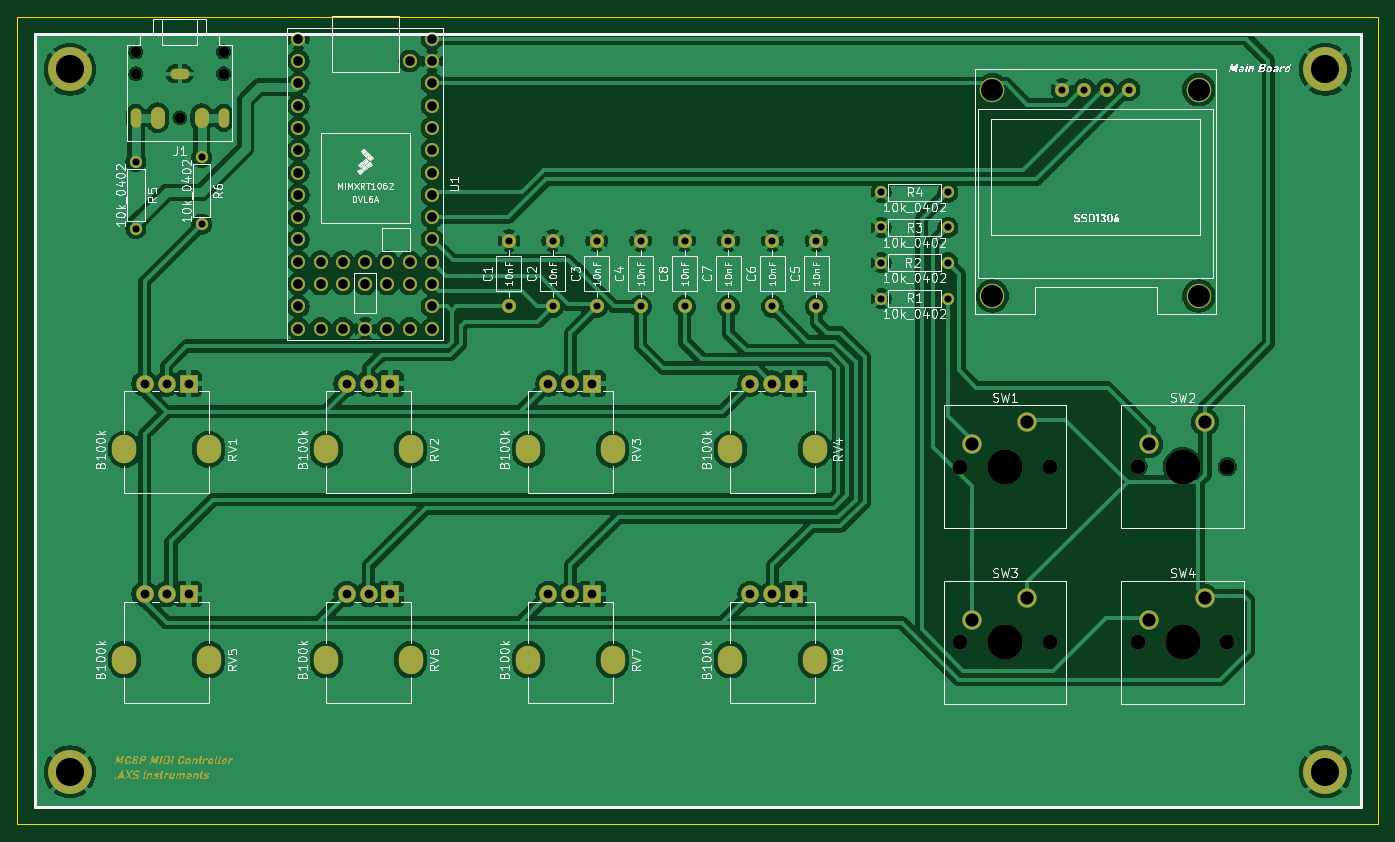
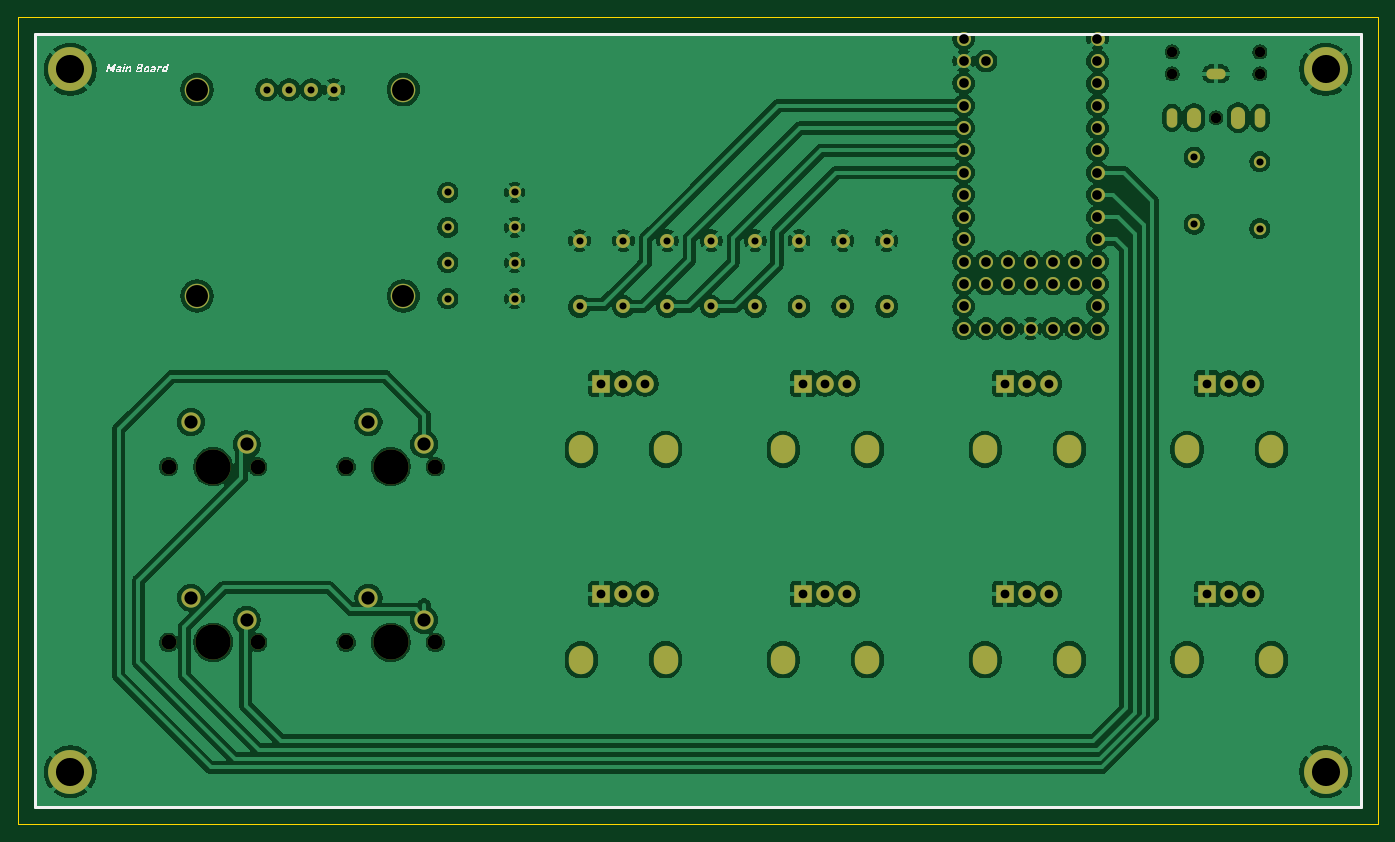
Circuit board: 11 layer files. Board 155.0 x 92.0 mm.
- bottom_copper: MC8P_MIDI_CONTROLLER-B_Cu.gbr (256907 bytes)
- bottom_mask: MC8P_MIDI_CONTROLLER-B_Mask.gbr (5499 bytes)
- paste: MC8P_MIDI_CONTROLLER-B_Paste.gbr (463 bytes)
- bottom_silk: MC8P_MIDI_CONTROLLER-B_Silkscreen.gbr (11551 bytes)
- outline: MC8P_MIDI_CONTROLLER-Edge_Cuts.gbr (617 bytes)
- top_copper: MC8P_MIDI_CONTROLLER-F_Cu.gbr (221121 bytes)
- top_mask: MC8P_MIDI_CONTROLLER-F_Mask.gbr (39308 bytes)
- paste: MC8P_MIDI_CONTROLLER-F_Paste.gbr (463 bytes)
- top_silk: MC8P_MIDI_CONTROLLER-F_Silkscreen.gbr (139492 bytes)
- drill: MC8P_MIDI_CONTROLLER-NPTH.drl (860 bytes)
- drill: MC8P_MIDI_CONTROLLER-PTH.drl (3514 bytes)

=== bottom_copper: MC8P_MIDI_CONTROLLER-B_Cu.gbr (256907 bytes, source omitted) ===
=== bottom_mask: MC8P_MIDI_CONTROLLER-B_Mask.gbr ===
%TF.GenerationSoftware,KiCad,Pcbnew,9.0.2*%
%TF.CreationDate,2025-08-22T18:27:53+01:00*%
%TF.ProjectId,MC8P_MIDI_CONTROLLER,4d433850-5f4d-4494-9449-5f434f4e5452,rev?*%
%TF.SameCoordinates,Original*%
%TF.FileFunction,Soldermask,Bot*%
%TF.FilePolarity,Negative*%
%FSLAX46Y46*%
G04 Gerber Fmt 4.6, Leading zero omitted, Abs format (unit mm)*
G04 Created by KiCad (PCBNEW 9.0.2) date 2025-08-22 18:27:53*
%MOMM*%
%LPD*%
G01*
G04 APERTURE LIST*
%ADD10C,1.397000*%
%ADD11O,2.780000X3.240000*%
%ADD12R,2.000000X2.000000*%
%ADD13C,2.000000*%
%ADD14C,2.800000*%
%ADD15C,1.600000*%
%ADD16C,5.000000*%
%ADD17C,1.700000*%
%ADD18C,4.000000*%
%ADD19C,2.200000*%
%ADD20C,1.200000*%
%ADD21O,1.200000X2.200000*%
%ADD22O,1.600000X2.300000*%
%ADD23O,2.200000X1.200000*%
%ADD24O,1.600000X2.500000*%
G04 APERTURE END LIST*
D10*
%TO.C,R5*%
X33480000Y-44120000D03*
X33480000Y-36500000D03*
%TD*%
%TO.C,R3*%
X125980000Y-44000000D03*
X118360000Y-44000000D03*
%TD*%
%TO.C,R2*%
X125980000Y-48000000D03*
X118360000Y-48000000D03*
%TD*%
D11*
%TO.C,RV5*%
X41782700Y-93244200D03*
X32182700Y-93244200D03*
D12*
X39482700Y-85744200D03*
D13*
X36982700Y-85744200D03*
X34482700Y-85744200D03*
%TD*%
D11*
%TO.C,RV6*%
X64782700Y-93244200D03*
X55182700Y-93244200D03*
D12*
X62482700Y-85744200D03*
D13*
X59982700Y-85744200D03*
X57482700Y-85744200D03*
%TD*%
D14*
%TO.C,SSD1306*%
X154540000Y-51805000D03*
X154540000Y-28305000D03*
X131040000Y-51805000D03*
X131040000Y-28305000D03*
D15*
X146600000Y-28305000D03*
X144060000Y-28305000D03*
X141520000Y-28305000D03*
X138980000Y-28305000D03*
%TD*%
D16*
%TO.C,REF\u002A\u002A*%
X25980000Y-26000000D03*
%TD*%
D10*
%TO.C,R1*%
X125980000Y-52100000D03*
X118360000Y-52100000D03*
%TD*%
D17*
%TO.C,SW2*%
X147630000Y-71250000D03*
D18*
X152710000Y-71250000D03*
D17*
X157790000Y-71250000D03*
D19*
X155250000Y-66170000D03*
X148900000Y-68710000D03*
%TD*%
D15*
%TO.C,C3*%
X85980000Y-53000000D03*
X85980000Y-45500000D03*
%TD*%
D16*
%TO.C,REF\u002A\u002A*%
X168980000Y-26000000D03*
%TD*%
D11*
%TO.C,RV2*%
X64782700Y-69284200D03*
X55182700Y-69284200D03*
D12*
X62482700Y-61784200D03*
D13*
X59982700Y-61784200D03*
X57482700Y-61784200D03*
%TD*%
D15*
%TO.C,C7*%
X100980000Y-53000000D03*
X100980000Y-45500000D03*
%TD*%
D11*
%TO.C,RV4*%
X110782700Y-69284200D03*
X101182700Y-69284200D03*
D12*
X108482700Y-61784200D03*
D13*
X105982700Y-61784200D03*
X103482700Y-61784200D03*
%TD*%
D15*
%TO.C,C1*%
X75980000Y-53000000D03*
X75980000Y-45500000D03*
%TD*%
D17*
%TO.C,SW3*%
X127400000Y-91250000D03*
D18*
X132480000Y-91250000D03*
D17*
X137560000Y-91250000D03*
D19*
X135020000Y-86170000D03*
X128670000Y-88710000D03*
%TD*%
D11*
%TO.C,RV8*%
X110782700Y-93244200D03*
X101182700Y-93244200D03*
D12*
X108482700Y-85744200D03*
D13*
X105982700Y-85744200D03*
X103482700Y-85744200D03*
%TD*%
D15*
%TO.C,C4*%
X90980000Y-53000000D03*
X90980000Y-45500000D03*
%TD*%
D17*
%TO.C,SW1*%
X127400000Y-71250000D03*
D18*
X132480000Y-71250000D03*
D17*
X137560000Y-71250000D03*
D19*
X135020000Y-66170000D03*
X128670000Y-68710000D03*
%TD*%
D16*
%TO.C,*%
X25980000Y-106000000D03*
%TD*%
D15*
%TO.C,C8*%
X95980000Y-53000000D03*
X95980000Y-45500000D03*
%TD*%
D11*
%TO.C,RV1*%
X41782700Y-69284200D03*
X32182700Y-69284200D03*
D12*
X39482700Y-61784200D03*
D13*
X36982700Y-61784200D03*
X34482700Y-61784200D03*
%TD*%
D15*
%TO.C,U1*%
X51980000Y-22500000D03*
X51980000Y-25040000D03*
X51980000Y-27580000D03*
X51980000Y-30120000D03*
X51980000Y-32660000D03*
X51980000Y-35200000D03*
X51980000Y-37740000D03*
X51980000Y-40280000D03*
X51980000Y-42820000D03*
X51980000Y-45360000D03*
X51980000Y-47900000D03*
X51980000Y-50440000D03*
X51980000Y-52980000D03*
X51980000Y-55520000D03*
X54520000Y-55520000D03*
X57060000Y-55520000D03*
X59600000Y-55520000D03*
X62140000Y-55520000D03*
X64680000Y-55520000D03*
X67220000Y-55520000D03*
X67220000Y-52980000D03*
X67220000Y-50440000D03*
X67220000Y-47900000D03*
X67220000Y-45360000D03*
X67220000Y-42820000D03*
X67220000Y-40280000D03*
X67220000Y-37740000D03*
X67220000Y-35200000D03*
X67220000Y-32660000D03*
X67220000Y-30120000D03*
X67220000Y-27580000D03*
X67220000Y-25040000D03*
X67220000Y-22500000D03*
X64680000Y-25040000D03*
X64680000Y-50440000D03*
X64680000Y-47900000D03*
X62140000Y-50440000D03*
X62140000Y-47900000D03*
X59600000Y-50440000D03*
X59600000Y-47900000D03*
X57060000Y-50440000D03*
X57060000Y-47900000D03*
X54520000Y-50440000D03*
X54520000Y-47900000D03*
%TD*%
D10*
%TO.C,R4*%
X125980000Y-40000000D03*
X118360000Y-40000000D03*
%TD*%
D15*
%TO.C,C2*%
X80980000Y-53000000D03*
X80980000Y-45500000D03*
%TD*%
D11*
%TO.C,RV7*%
X87782700Y-93244200D03*
X78182700Y-93244200D03*
D12*
X85482700Y-85744200D03*
D13*
X82982700Y-85744200D03*
X80482700Y-85744200D03*
%TD*%
D17*
%TO.C,SW4*%
X147630000Y-91250000D03*
D18*
X152710000Y-91250000D03*
D17*
X157790000Y-91250000D03*
D19*
X155250000Y-86170000D03*
X148900000Y-88710000D03*
%TD*%
D11*
%TO.C,RV3*%
X87782700Y-69284200D03*
X78182700Y-69284200D03*
D12*
X85482700Y-61784200D03*
D13*
X82982700Y-61784200D03*
X80482700Y-61784200D03*
%TD*%
D20*
%TO.C,J1*%
X43480000Y-26500000D03*
X43480000Y-24000000D03*
X38480000Y-31500000D03*
X33480000Y-26500000D03*
X33480000Y-24000000D03*
D21*
X43480000Y-31500000D03*
D22*
X40980000Y-31500000D03*
D23*
X38480000Y-26500000D03*
D21*
X33480000Y-31500000D03*
D24*
X35980000Y-31500000D03*
%TD*%
D16*
%TO.C,REF\u002A\u002A*%
X168980000Y-106000000D03*
%TD*%
D15*
%TO.C,C6*%
X105980000Y-53000000D03*
X105980000Y-45500000D03*
%TD*%
D10*
%TO.C,R6*%
X40980000Y-43620000D03*
X40980000Y-36000000D03*
%TD*%
D15*
%TO.C,C5*%
X110980000Y-53000000D03*
X110980000Y-45500000D03*
%TD*%
M02*

=== paste: MC8P_MIDI_CONTROLLER-B_Paste.gbr ===
%TF.GenerationSoftware,KiCad,Pcbnew,9.0.2*%
%TF.CreationDate,2025-08-22T18:27:53+01:00*%
%TF.ProjectId,MC8P_MIDI_CONTROLLER,4d433850-5f4d-4494-9449-5f434f4e5452,rev?*%
%TF.SameCoordinates,Original*%
%TF.FileFunction,Paste,Bot*%
%TF.FilePolarity,Positive*%
%FSLAX46Y46*%
G04 Gerber Fmt 4.6, Leading zero omitted, Abs format (unit mm)*
G04 Created by KiCad (PCBNEW 9.0.2) date 2025-08-22 18:27:53*
%MOMM*%
%LPD*%
G01*
G04 APERTURE LIST*
G04 APERTURE END LIST*
M02*

=== bottom_silk: MC8P_MIDI_CONTROLLER-B_Silkscreen.gbr (11551 bytes, source omitted) ===
=== outline: MC8P_MIDI_CONTROLLER-Edge_Cuts.gbr ===
%TF.GenerationSoftware,KiCad,Pcbnew,9.0.2*%
%TF.CreationDate,2025-08-22T18:27:53+01:00*%
%TF.ProjectId,MC8P_MIDI_CONTROLLER,4d433850-5f4d-4494-9449-5f434f4e5452,rev?*%
%TF.SameCoordinates,Original*%
%TF.FileFunction,Profile,NP*%
%FSLAX46Y46*%
G04 Gerber Fmt 4.6, Leading zero omitted, Abs format (unit mm)*
G04 Created by KiCad (PCBNEW 9.0.2) date 2025-08-22 18:27:53*
%MOMM*%
%LPD*%
G01*
G04 APERTURE LIST*
%TA.AperFunction,Profile*%
%ADD10C,0.100000*%
%TD*%
G04 APERTURE END LIST*
D10*
X20000000Y-20000000D02*
X174980000Y-20000000D01*
X174980000Y-112000000D01*
X20000000Y-112000000D01*
X20000000Y-20000000D01*
M02*

=== top_copper: MC8P_MIDI_CONTROLLER-F_Cu.gbr (221121 bytes, source omitted) ===
=== top_mask: MC8P_MIDI_CONTROLLER-F_Mask.gbr (39308 bytes, source omitted) ===
=== paste: MC8P_MIDI_CONTROLLER-F_Paste.gbr ===
%TF.GenerationSoftware,KiCad,Pcbnew,9.0.2*%
%TF.CreationDate,2025-08-22T18:27:53+01:00*%
%TF.ProjectId,MC8P_MIDI_CONTROLLER,4d433850-5f4d-4494-9449-5f434f4e5452,rev?*%
%TF.SameCoordinates,Original*%
%TF.FileFunction,Paste,Top*%
%TF.FilePolarity,Positive*%
%FSLAX46Y46*%
G04 Gerber Fmt 4.6, Leading zero omitted, Abs format (unit mm)*
G04 Created by KiCad (PCBNEW 9.0.2) date 2025-08-22 18:27:53*
%MOMM*%
%LPD*%
G01*
G04 APERTURE LIST*
G04 APERTURE END LIST*
M02*

=== top_silk: MC8P_MIDI_CONTROLLER-F_Silkscreen.gbr (139492 bytes, source omitted) ===
=== drill: MC8P_MIDI_CONTROLLER-NPTH.drl ===
M48
; DRILL file {KiCad 9.0.2} date 2025-08-22T18:27:50+0100
; FORMAT={-:-/ absolute / inch / decimal}
; #@! TF.CreationDate,2025-08-22T18:27:50+01:00
; #@! TF.GenerationSoftware,Kicad,Pcbnew,9.0.2
; #@! TF.FileFunction,NonPlated,1,2,NPTH
FMAT,2
INCH
; #@! TA.AperFunction,NonPlated,NPTH,ComponentDrill
T1C0.0472
; #@! TA.AperFunction,NonPlated,NPTH,ComponentDrill
T2C0.0669
; #@! TA.AperFunction,NonPlated,NPTH,ComponentDrill
T3C0.0984
; #@! TA.AperFunction,NonPlated,NPTH,ComponentDrill
T4C0.1575
%
G90
G05
T1
X1.3181Y-0.9449
X1.3181Y-1.0433
X1.515Y-1.2402
X1.7118Y-0.9449
X1.7118Y-1.0433
T2
X5.0157Y-2.8051
X5.0157Y-3.5925
X5.4157Y-2.8051
X5.4157Y-3.5925
X5.8122Y-2.8051
X5.8122Y-3.5925
X6.2122Y-2.8051
X6.2122Y-3.5925
T3
X5.1591Y-1.1144
X5.1591Y-2.0396
X6.0843Y-1.1144
X6.0843Y-2.0396
T4
X5.2157Y-2.8051
X5.2157Y-3.5925
X6.0122Y-2.8051
X6.0122Y-3.5925
M30

=== drill: MC8P_MIDI_CONTROLLER-PTH.drl ===
M48
; DRILL file {KiCad 9.0.2} date 2025-08-22T18:27:50+0100
; FORMAT={-:-/ absolute / inch / decimal}
; #@! TF.CreationDate,2025-08-22T18:27:50+01:00
; #@! TF.GenerationSoftware,Kicad,Pcbnew,9.0.2
; #@! TF.FileFunction,Plated,1,2,PTH
FMAT,2
INCH
; #@! TA.AperFunction,Plated,PTH,ComponentDrill
T1C0.0157
; #@! TA.AperFunction,Plated,PTH,ComponentDrill
T2C0.0315
; #@! TA.AperFunction,Plated,PTH,ComponentDrill
T3C0.0320
; #@! TA.AperFunction,Plated,PTH,ComponentDrill
T4C0.0394
; #@! TA.AperFunction,Plated,PTH,ComponentDrill
T5C0.0433
; #@! TA.AperFunction,Plated,PTH,ComponentDrill
T6C0.0591
; #@! TA.AperFunction,Plated,PTH,ComponentDrill
T7C0.1260
%
G90
G05
T2
X2.9913Y-1.7913
X2.9913Y-2.0866
X3.1882Y-1.7913
X3.1882Y-2.0866
X3.385Y-1.7913
X3.385Y-2.0866
X3.5819Y-1.7913
X3.5819Y-2.0866
X3.7787Y-1.7913
X3.7787Y-2.0866
X3.9756Y-1.7913
X3.9756Y-2.0866
X4.1724Y-1.7913
X4.1724Y-2.0866
X4.3693Y-1.7913
X4.3693Y-2.0866
X5.4717Y-1.1144
X5.5717Y-1.1144
X5.6717Y-1.1144
X5.7717Y-1.1144
T3
X1.3181Y-1.437
X1.3181Y-1.737
X1.6134Y-1.4173
X1.6134Y-1.7173
X4.6598Y-1.5748
X4.6598Y-1.7323
X4.6598Y-1.8898
X4.6598Y-2.0512
X4.9598Y-1.5748
X4.9598Y-1.7323
X4.9598Y-1.8898
X4.9598Y-2.0512
T4
X1.3576Y-2.4324
X1.3576Y-3.3758
X1.456Y-2.4324
X1.456Y-3.3758
X1.5544Y-2.4324
X1.5544Y-3.3758
X2.2631Y-2.4324
X2.2631Y-3.3758
X2.3615Y-2.4324
X2.3615Y-3.3758
X2.4599Y-2.4324
X2.4599Y-3.3758
X3.1686Y-2.4324
X3.1686Y-3.3758
X3.267Y-2.4324
X3.267Y-3.3758
X3.3655Y-2.4324
X3.3655Y-3.3758
X4.0741Y-2.4324
X4.0741Y-3.3758
X4.1725Y-2.4324
X4.1725Y-3.3758
X4.271Y-2.4324
X4.271Y-3.3758
T5
X2.0465Y-0.8858
X2.0465Y-0.9858
X2.0465Y-1.0858
X2.0465Y-1.1858
X2.0465Y-1.2858
X2.0465Y-1.3858
X2.0465Y-1.4858
X2.0465Y-1.5858
X2.0465Y-1.6858
X2.0465Y-1.7858
X2.0465Y-1.8858
X2.0465Y-1.9858
X2.0465Y-2.0858
X2.0465Y-2.1858
X2.1465Y-1.8858
X2.1465Y-1.9858
X2.1465Y-2.1858
X2.2465Y-1.8858
X2.2465Y-1.9858
X2.2465Y-2.1858
X2.3465Y-1.8858
X2.3465Y-1.9858
X2.3465Y-2.1858
X2.4465Y-1.8858
X2.4465Y-1.9858
X2.4465Y-2.1858
X2.5465Y-0.9858
X2.5465Y-1.8858
X2.5465Y-1.9858
X2.5465Y-2.1858
X2.6465Y-0.8858
X2.6465Y-0.9858
X2.6465Y-1.0858
X2.6465Y-1.1858
X2.6465Y-1.2858
X2.6465Y-1.3858
X2.6465Y-1.4858
X2.6465Y-1.5858
X2.6465Y-1.6858
X2.6465Y-1.7858
X2.6465Y-1.8858
X2.6465Y-1.9858
X2.6465Y-2.0858
X2.6465Y-2.1858
T6
X5.0657Y-2.7051
X5.0657Y-3.4925
X5.3157Y-2.6051
X5.3157Y-3.3925
X5.8622Y-2.7051
X5.8622Y-3.4925
X6.1122Y-2.6051
X6.1122Y-3.3925
T7
X1.0228Y-1.0236
X1.0228Y-4.1732
X6.6528Y-1.0236
X6.6528Y-4.1732
T1
G00X1.3181Y-1.2205
M15
G01X1.3181Y-1.2598
M16
G05
G00X1.5346Y-1.0433
M15
G01X1.4953Y-1.0433
M16
G05
G00X1.7118Y-1.2598
M15
G01X1.7118Y-1.2205
M16
G05
T2
G00X1.4165Y-1.2264
M15
G01X1.4165Y-1.2539
M16
G05
G00X1.6134Y-1.2539
M15
G01X1.6134Y-1.2264
M16
G05
T5
G00X1.267Y-2.7041
M15
G01X1.267Y-2.7513
M16
G05
G00X1.267Y-3.6474
M15
G01X1.267Y-3.6947
M16
G05
G00X1.645Y-2.7041
M15
G01X1.645Y-2.7513
M16
G05
G00X1.645Y-3.6474
M15
G01X1.645Y-3.6947
M16
G05
G00X2.1725Y-2.7041
M15
G01X2.1725Y-2.7513
M16
G05
G00X2.1725Y-3.6474
M15
G01X2.1725Y-3.6947
M16
G05
G00X2.5505Y-2.7041
M15
G01X2.5505Y-2.7513
M16
G05
G00X2.5505Y-3.6474
M15
G01X2.5505Y-3.6947
M16
G05
G00X3.0781Y-2.7041
M15
G01X3.0781Y-2.7513
M16
G05
G00X3.0781Y-3.6474
M15
G01X3.0781Y-3.6947
M16
G05
G00X3.456Y-2.7041
M15
G01X3.456Y-2.7513
M16
G05
G00X3.456Y-3.6474
M15
G01X3.456Y-3.6947
M16
G05
G00X3.9836Y-2.7041
M15
G01X3.9836Y-2.7513
M16
G05
G00X3.9836Y-3.6474
M15
G01X3.9836Y-3.6947
M16
G05
G00X4.3615Y-2.7041
M15
G01X4.3615Y-2.7513
M16
G05
G00X4.3615Y-3.6474
M15
G01X4.3615Y-3.6947
M16
G05
M30

